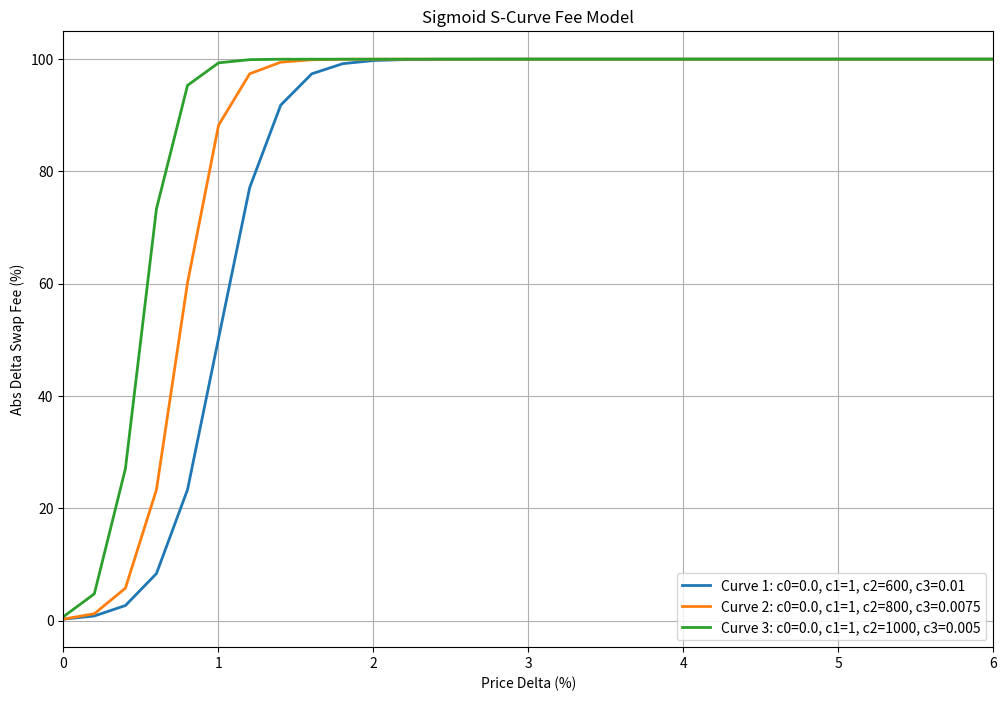

Here is the Python script that generated this plot:
import numpy as np
import matplotlib.pyplot as plt
from scipy.special import expit

# Define the sigmoid function parameters for multiple variations
# c0 - base fee - for delta P = 0
# c1 - max fee - for delta P = inf
# c2 - steepness of the curve
# c3 - inflection point of the curve

params = [
    # {"c0": 0.0, "c1": 1, "c2": 400, "c3": 0.01},
    # {"c0": 0.0, "c1": 1, "c2": 500, "c3": 0.01},
    # {"c0": 0.0, "c1": 1, "c2": 600, "c3": 0.01},
    # {"c0": 0.0, "c1": 1, "c2": 700, "c3": 0.0075},
    {"c0": 0.0, "c1": 1, "c2": 600, "c3": 0.01},
    {"c0": 0.0, "c1": 1, "c2": 800, "c3": 0.0075},
    {"c0": 0.0, "c1": 1, "c2": 1000, "c3": 0.005},
    # {"c0": 0.0, "c1": 1, "c2": 600, "c3": 0.01},
    # {"c0": 0.0, "c1": 1, "c2": 700, "c3": 0.01},
    # {"c0": 0.0, "c1": 1, "c2": 700, "c3": 0.0125},
    # {"c0": 0.0, "c1": 1, "c2": 400, "c3": 0.015},
    # {"c0": 0.0, "c1": 1, "c2": 500, "c3": 0.015},
    # {"c0": 0.0, "c1": 1, "c2": 600, "c3": 0.015},
    # {"c0": 0.0, "c1": 1, "c2": 700, "c3": 0.015},
]

# Define the price delta range (0% to 100% delta)
deltaP = np.linspace(0, 1.0, 500)  # Delta P in percentage decimals from 0% to 100%


# Sigmoid S-curve function
def sigmoid_fee(deltaP, c0, c1, c2, c3):
    exponent = c2 * (deltaP - c3)
    fee = c0 + c1 * expit(exponent)
    return fee


# Plot the curves for each set of parameters
plt.figure(figsize=(12, 8))
for i, param in enumerate(params):
    fees = sigmoid_fee(deltaP, param["c0"], param["c1"], param["c2"], param["c3"])
    plt.plot(
        deltaP * 100,
        fees * 100,
        label=f"Curve {i+1}: c0={param['c0']}, c1={param['c1']}, c2={param['c2']}, c3={param['c3']}",
        linewidth=2,
    )

plt.xlim(0, 6)

# Plot settings
plt.title("Sigmoid S-Curve Fee Model")
plt.xlabel("Price Delta (%)")
plt.ylabel("Abs Delta Swap Fee (%)")
plt.grid(True)
plt.legend()
plt.show()
